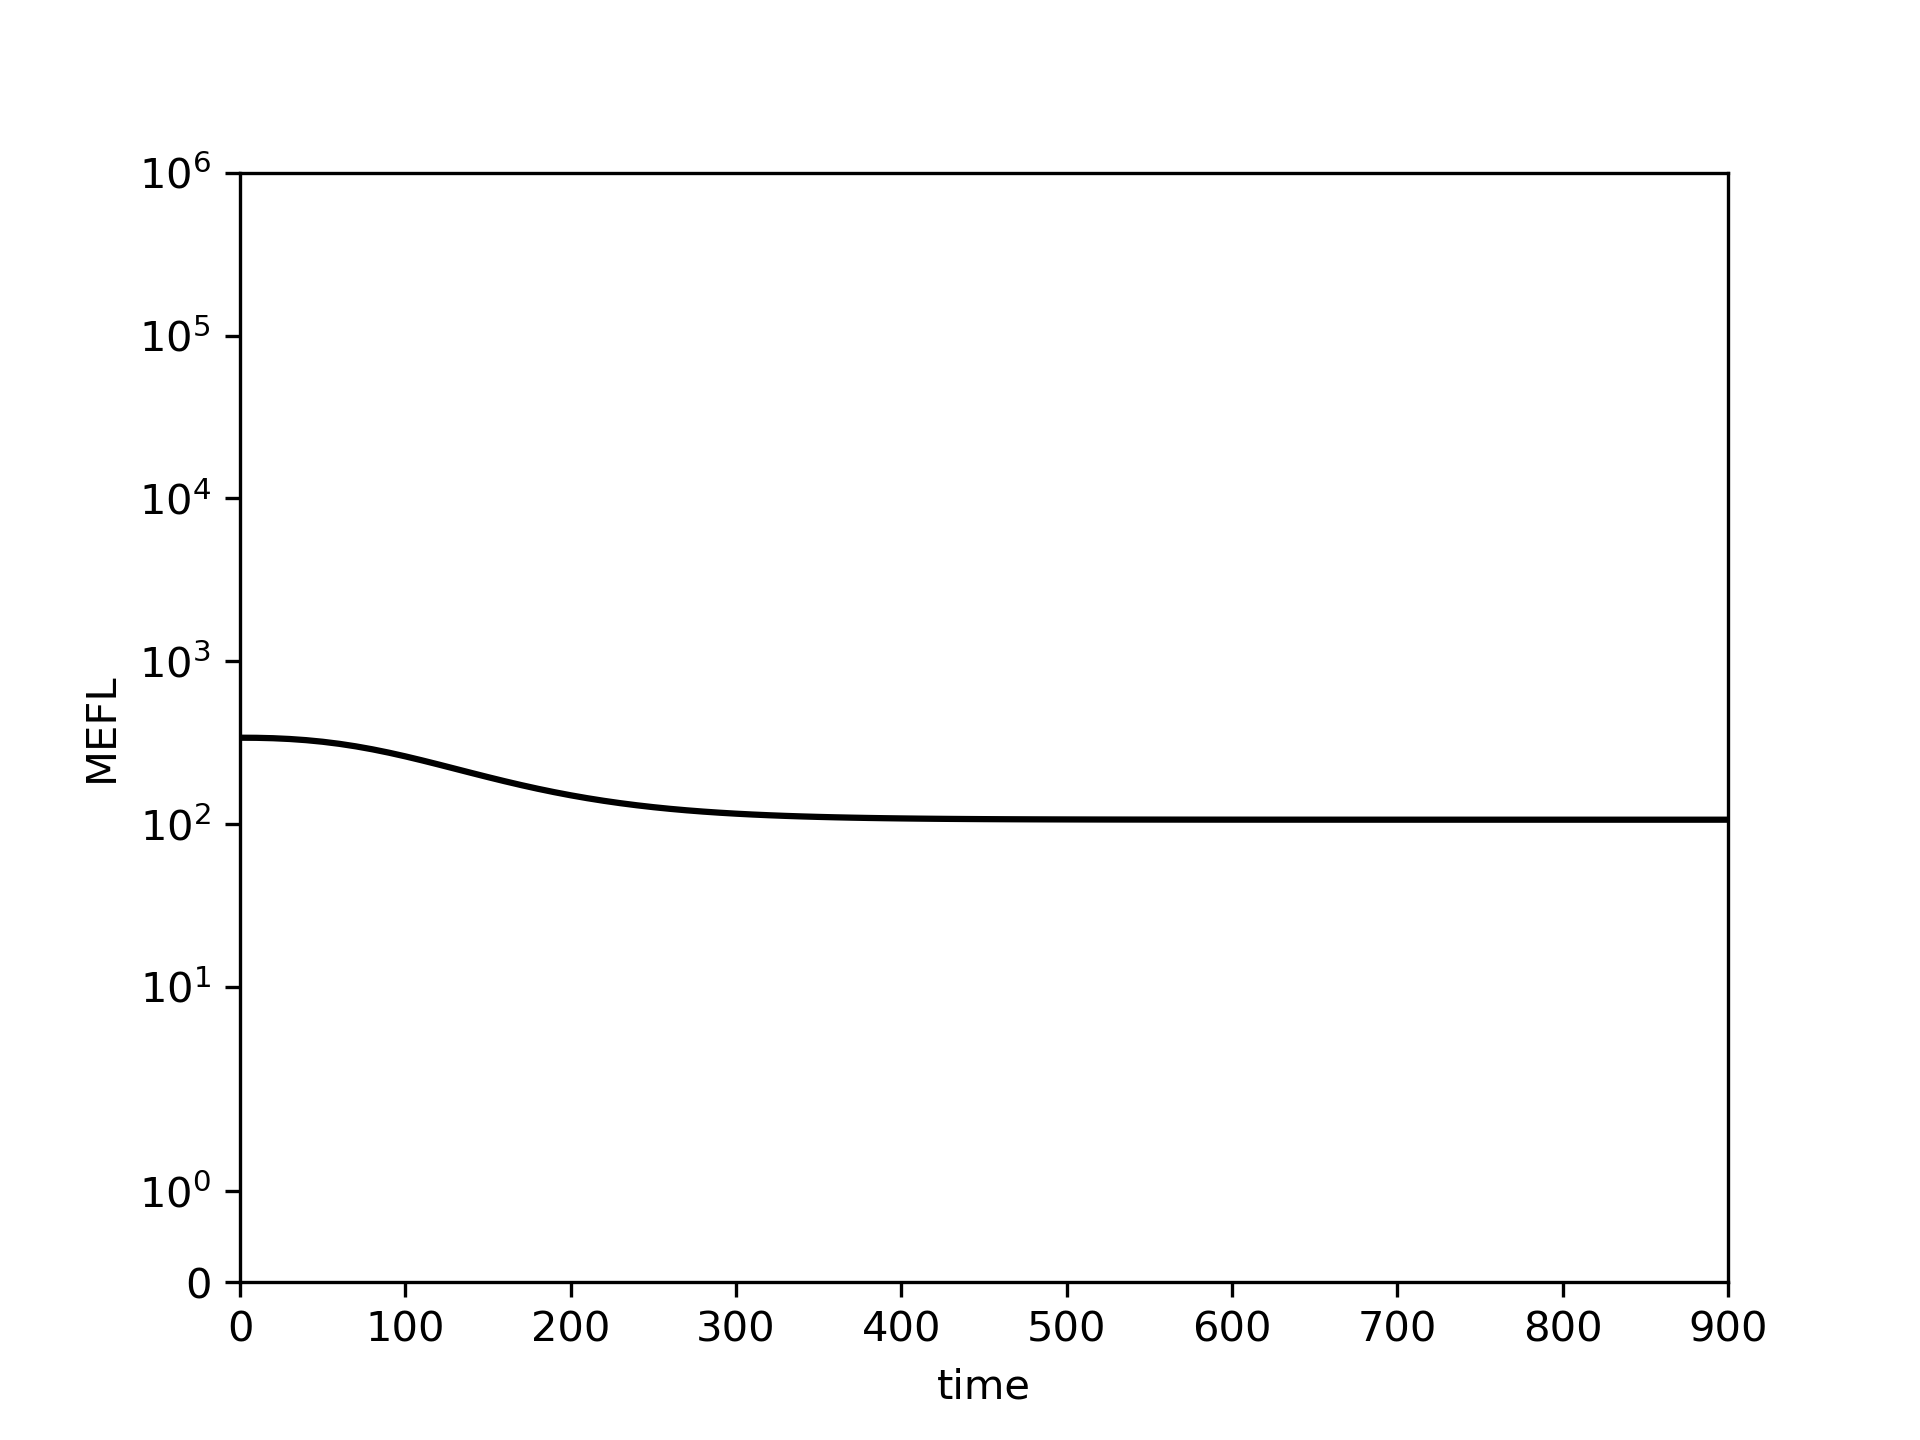

The data file committed next to this chart (first rows):
0.0, 10.0, 20.0, 30.0, 40.0, 50.0, 60.0, 70.0, 80.0, 90.0, 100.0, 110.0, 120.0, 130.0, 140.0, 150.0, 160.0, 170.0, 180.0, 190.0, 200.0, 210.0, 220.0, 230.0
339.2, 338.7, 336.7, 333.1, 327.6, 320.3, 311.1, 300.2, 287.9, 274.5, 260.5, 246.3, 232.3, 218.8, 206.1, 194.2, 183.4, 173.6, 164.9, 157.1, 150.2, 144.2, 139, 134.4
